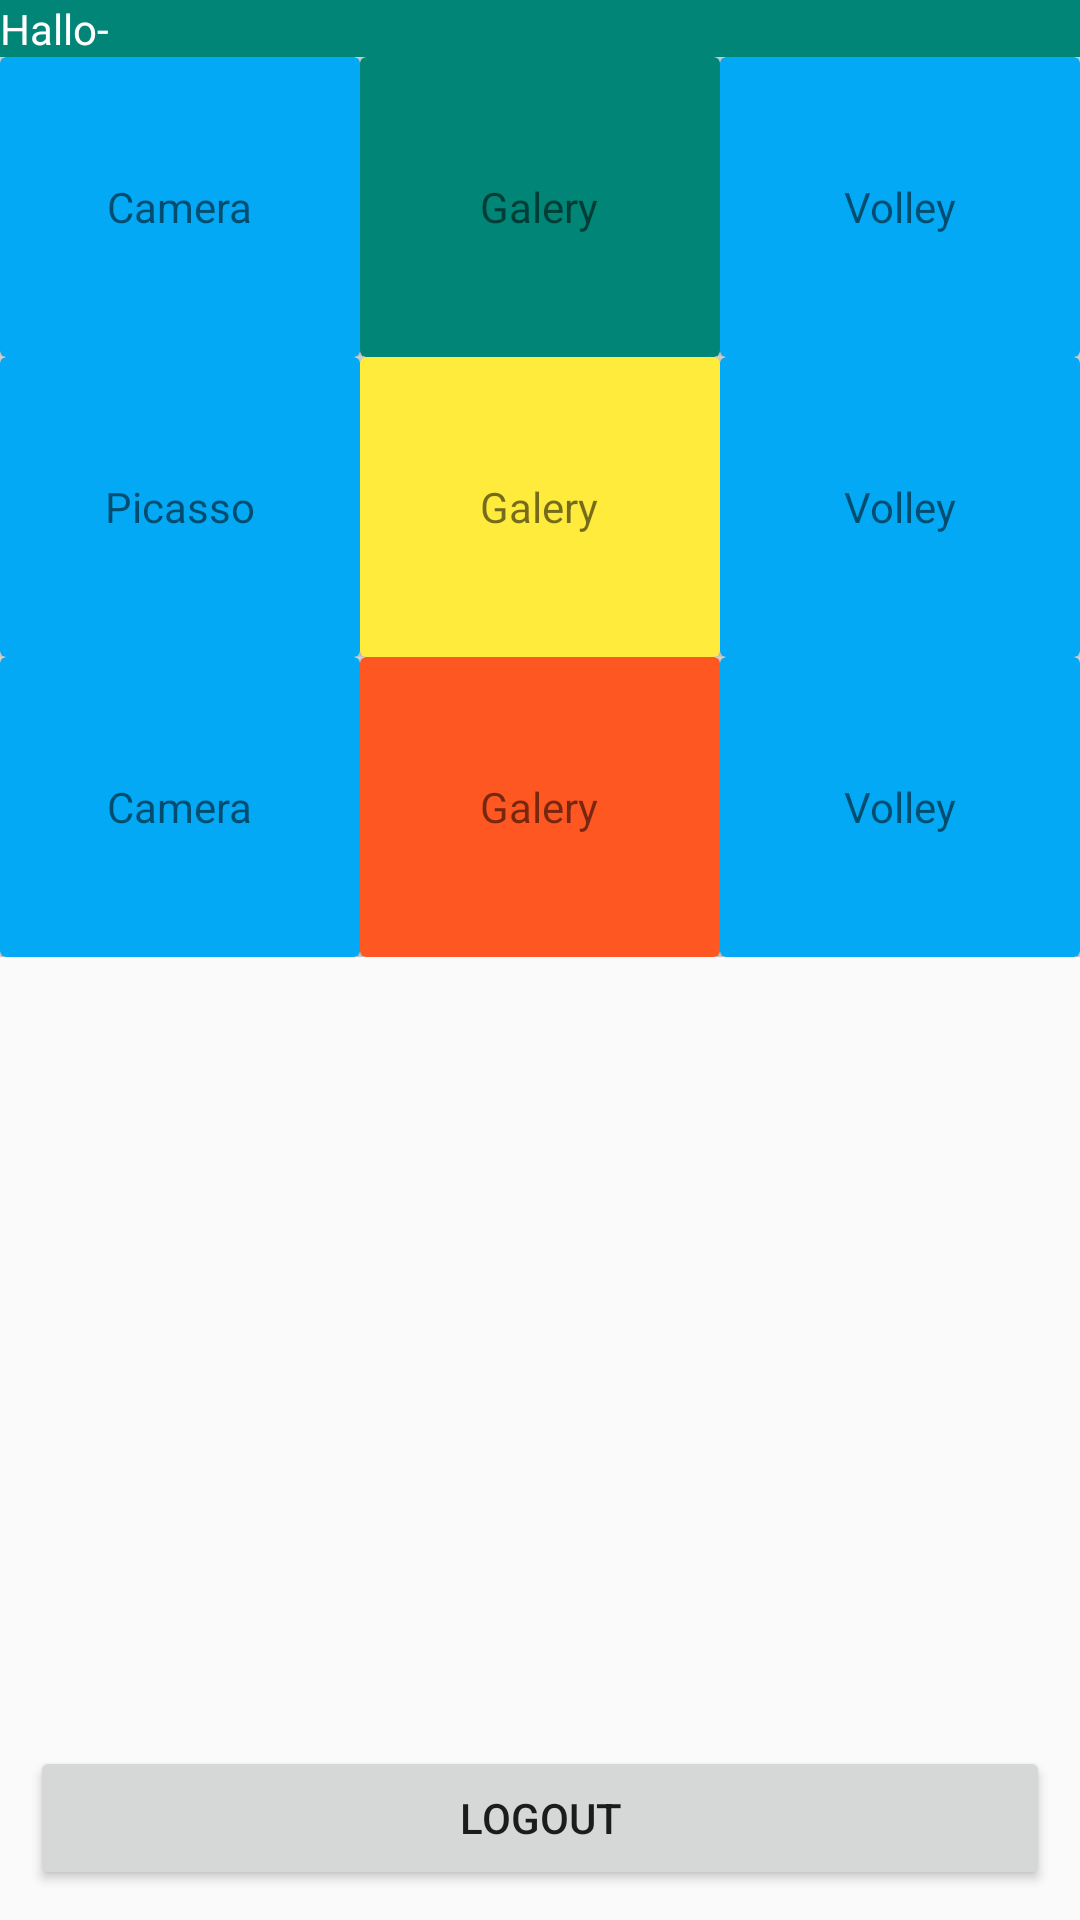

Write the Android layout XML for this screen, with the resource values it uses.
<!-- AndroidManifest.xml: application theme AppTheme -->
<!-- res/layout/activity_home.xml -->
<?xml version="1.0" encoding="utf-8"?>
<RelativeLayout
    xmlns:app="http://schemas.android.com/apk/res-auto"
    xmlns:tools="http://schemas.android.com/tools"
    xmlns:android="http://schemas.android.com/apk/res/android"
    android:layout_width="match_parent"
    android:layout_height="match_parent"
    tools:context=".HomeActivity"
    android:orientation="horizontal">

    <LinearLayout
        android:id="@+id/bagianAtas"
        android:layout_width="match_parent"
        android:layout_height="wrap_content"
        android:background="@color/colorPrimary">
        <TextView
            android:layout_width="wrap_content"
            android:layout_height="wrap_content"
            android:text="Hallo"
            android:textColor="#FFFFFF"/>

        <TextView
            android:id="@+id/labelUsername"
            android:layout_width="wrap_content"
            android:layout_height="wrap_content"
            android:text="-"
            android:textColor="#FFFFFF"/>

    </LinearLayout>
    <ScrollView
        android:layout_width="match_parent"
        android:layout_height="wrap_content"
        android:background="#DDDDDD"
        android:layout_below="@+id/bagianAtas">

        <LinearLayout
            android:layout_width="match_parent"
            android:layout_height="wrap_content"
            android:orientation="vertical">

            <LinearLayout
                android:layout_width="match_parent"
                android:layout_height="wrap_content"
                android:orientation="horizontal">

                <androidx.cardview.widget.CardView
                    android:id="@+id/cardCamera"
                    android:layout_width="0dp"
                    android:layout_height="100dp"
                    android:layout_weight="1"
                    android:background="#000000"
                    android:backgroundTint="#03A9F4">

                    <TextView
                        android:id="@+id/buttonCamera"
                        android:layout_width="wrap_content"
                        android:layout_height="wrap_content"
                        android:layout_gravity="center_horizontal|center_vertical"
                        android:text="Camera" />
                </androidx.cardview.widget.CardView>

                <androidx.cardview.widget.CardView
                    android:layout_width="0dp"
                    android:layout_height="100dp"
                    android:layout_weight="1"
                    android:background="#000000"
                    android:backgroundTint="@color/colorPrimary">

                    <TextView
                        android:id="@+id/cardGalery"
                        android:layout_width="wrap_content"
                        android:layout_height="wrap_content"
                        android:layout_gravity="center_horizontal|center_vertical"
                        android:text="Galery" />
                </androidx.cardview.widget.CardView>

                <androidx.cardview.widget.CardView
                    android:id="@+id/cardVolley"
                    android:layout_width="0dp"
                    android:layout_height="100dp"
                    android:layout_weight="1"
                    android:background="#000000"
                    android:backgroundTint="#03A9F4">

                    <TextView
                        android:id="@+id/buttonGalery"
                        android:layout_width="wrap_content"
                        android:layout_height="wrap_content"
                        android:layout_gravity="center_horizontal|center_vertical"
                        android:text="Volley" />
                </androidx.cardview.widget.CardView>
            </LinearLayout>

            <LinearLayout
                android:layout_width="match_parent"
                android:layout_height="wrap_content"
                android:orientation="horizontal">

                <androidx.cardview.widget.CardView
                    android:id="@+id/cardPicasso"
                    android:layout_width="0dp"
                    android:layout_height="100dp"
                    android:layout_weight="1"
                    android:background="#000000"
                    android:backgroundTint="#03A9F4">

                    <TextView
                        android:layout_width="wrap_content"
                        android:layout_height="wrap_content"
                        android:layout_gravity="center_horizontal|center_vertical"
                        android:text="Picasso" />
                </androidx.cardview.widget.CardView>

                <androidx.cardview.widget.CardView
                    android:layout_width="0dp"
                    android:layout_height="100dp"
                    android:layout_weight="1"
                    android:background="#000000"
                    android:backgroundTint="#FFEB3B">

                    <TextView
                        android:layout_width="wrap_content"
                        android:layout_height="wrap_content"
                        android:layout_gravity="center_horizontal|center_vertical"
                        android:text="Galery" />
                </androidx.cardview.widget.CardView>
                <androidx.cardview.widget.CardView
                    android:layout_width="0dp"
                    android:layout_height="100dp"
                    android:layout_weight="1"
                    android:background="#000000"
                    android:backgroundTint="#03A9F4">
                    <TextView
                        android:layout_width="wrap_content"
                        android:layout_height="wrap_content"
                        android:text="Volley"
                        android:layout_gravity="center_horizontal|center_vertical"/>
                </androidx.cardview.widget.CardView>
            </LinearLayout>

            <LinearLayout
                android:layout_width="match_parent"
                android:layout_height="wrap_content"
                android:orientation="horizontal">
                <androidx.cardview.widget.CardView
                    android:layout_width="0dp"
                    android:layout_height="100dp"
                    android:layout_weight="1"
                    android:background="#000000"
                    android:backgroundTint="#03A9F4">
                    <TextView
                        android:layout_width="wrap_content"
                        android:layout_height="wrap_content"
                        android:text="Camera"
                        android:layout_gravity="center_horizontal|center_vertical"/>
                </androidx.cardview.widget.CardView>

                <androidx.cardview.widget.CardView
                    android:layout_width="0dp"
                    android:layout_height="100dp"
                    android:layout_weight="1"
                    android:background="#000000"
                    android:backgroundTint="#FF5722">

                    <TextView
                        android:layout_width="wrap_content"
                        android:layout_height="wrap_content"
                        android:layout_gravity="center_horizontal|center_vertical"
                        android:text="Galery" />
                </androidx.cardview.widget.CardView>
                <androidx.cardview.widget.CardView
                    android:layout_width="0dp"
                    android:layout_height="100dp"
                    android:layout_weight="1"
                    android:background="#000000"
                    android:backgroundTint="#03A9F4">
                    <TextView
                        android:layout_width="wrap_content"
                        android:layout_height="wrap_content"
                        android:text="Volley"
                        android:layout_gravity="center_horizontal|center_vertical"/>
                </androidx.cardview.widget.CardView>
            </LinearLayout>
        </LinearLayout>

    </ScrollView>
    <Button
        android:id="@+id/buttonLogout"
        android:layout_width="match_parent"
        android:layout_height="wrap_content"
        android:text="Logout"
        android:layout_margin="10dp"
        android:layout_alignParentBottom="true"/>

</RelativeLayout>
<!-- resources referenced by this layout -->
<resources>
  <color name="colorPrimary">#008577</color>
  <style name="AppTheme" parent="Theme.AppCompat.Light.DarkActionBar">
          
          <item name="colorPrimary">@color/colorPrimary</item>
          <item name="colorPrimaryDark">@color/colorPrimaryDark</item>
          <item name="colorAccent">@color/colorAccent</item>
      </style>
  <color name="colorPrimaryDark">#00574B</color>
  <color name="colorAccent">#D81B60</color>
</resources>
